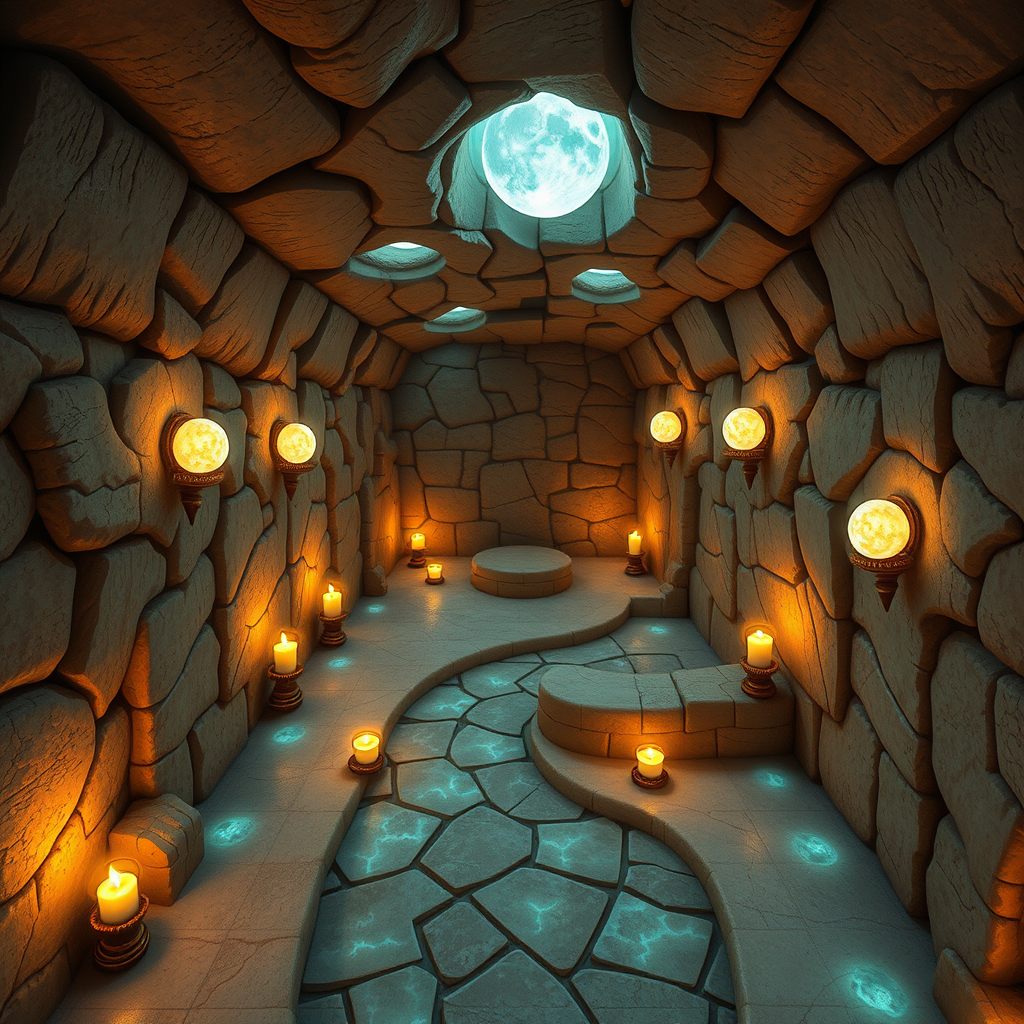
Generation parameters embedded in this image by ComfyUI (PNG 'prompt' text chunk: the API-format workflow graph, JSON):
{"5":{"inputs":{"width":1024,"height":1024,"batch_size":1},"class_type":"EmptyLatentImage","_meta":{"title":"Empty Latent Image"}},"6":{"inputs":{"text":"Make a topview dungeon map in style of famous dungeons and dragons style battlemap for a role playing game with this description: A winding corridor with walls that seem to ripple like a mirage in the desert. The air is alive with the sweet scent of blooming lunar flowers, their petals reflecting the soft light of luminescent orbs embedded in the ceiling. Flickering candles cast dancing shadows across the crystal floor, creating an illusion of depth and dimensionality.","clip":["11",0]},"class_type":"CLIPTextEncode","_meta":{"title":"CLIP Text Encode (Prompt)"}},"8":{"inputs":{"samples":["13",0],"vae":["10",0]},"class_type":"VAEDecode","_meta":{"title":"VAE Decode"}},"9":{"inputs":{"filename_prefix":"ComfyUI","images":["8",0]},"class_type":"SaveImage","_meta":{"title":"Save Image"}},"10":{"inputs":{"vae_name":"ae.safetensors"},"class_type":"VAELoader","_meta":{"title":"Load VAE"}},"11":{"inputs":{"clip_name1":"t5xxl_fp16.safetensors","clip_name2":"clip_l.safetensors","type":"flux"},"class_type":"DualCLIPLoader","_meta":{"title":"DualCLIPLoader"}},"12":{"inputs":{"unet_name":"flux1-schnell.safetensors","weight_dtype":"default"},"class_type":"UNETLoader","_meta":{"title":"Load Diffusion Model"}},"13":{"inputs":{"noise":["25",0],"guider":["22",0],"sampler":["16",0],"sigmas":["17",0],"latent_image":["5",0]},"class_type":"SamplerCustomAdvanced","_meta":{"title":"SamplerCustomAdvanced"}},"16":{"inputs":{"sampler_name":"euler"},"class_type":"KSamplerSelect","_meta":{"title":"KSamplerSelect"}},"17":{"inputs":{"scheduler":"simple","steps":4,"denoise":1.0,"model":["12",0]},"class_type":"BasicScheduler","_meta":{"title":"BasicScheduler"}},"22":{"inputs":{"model":["12",0],"conditioning":["6",0]},"class_type":"BasicGuider","_meta":{"title":"BasicGuider"}},"25":{"inputs":{"noise_seed":550096394834419},"class_type":"RandomNoise","_meta":{"title":"RandomNoise"}}}